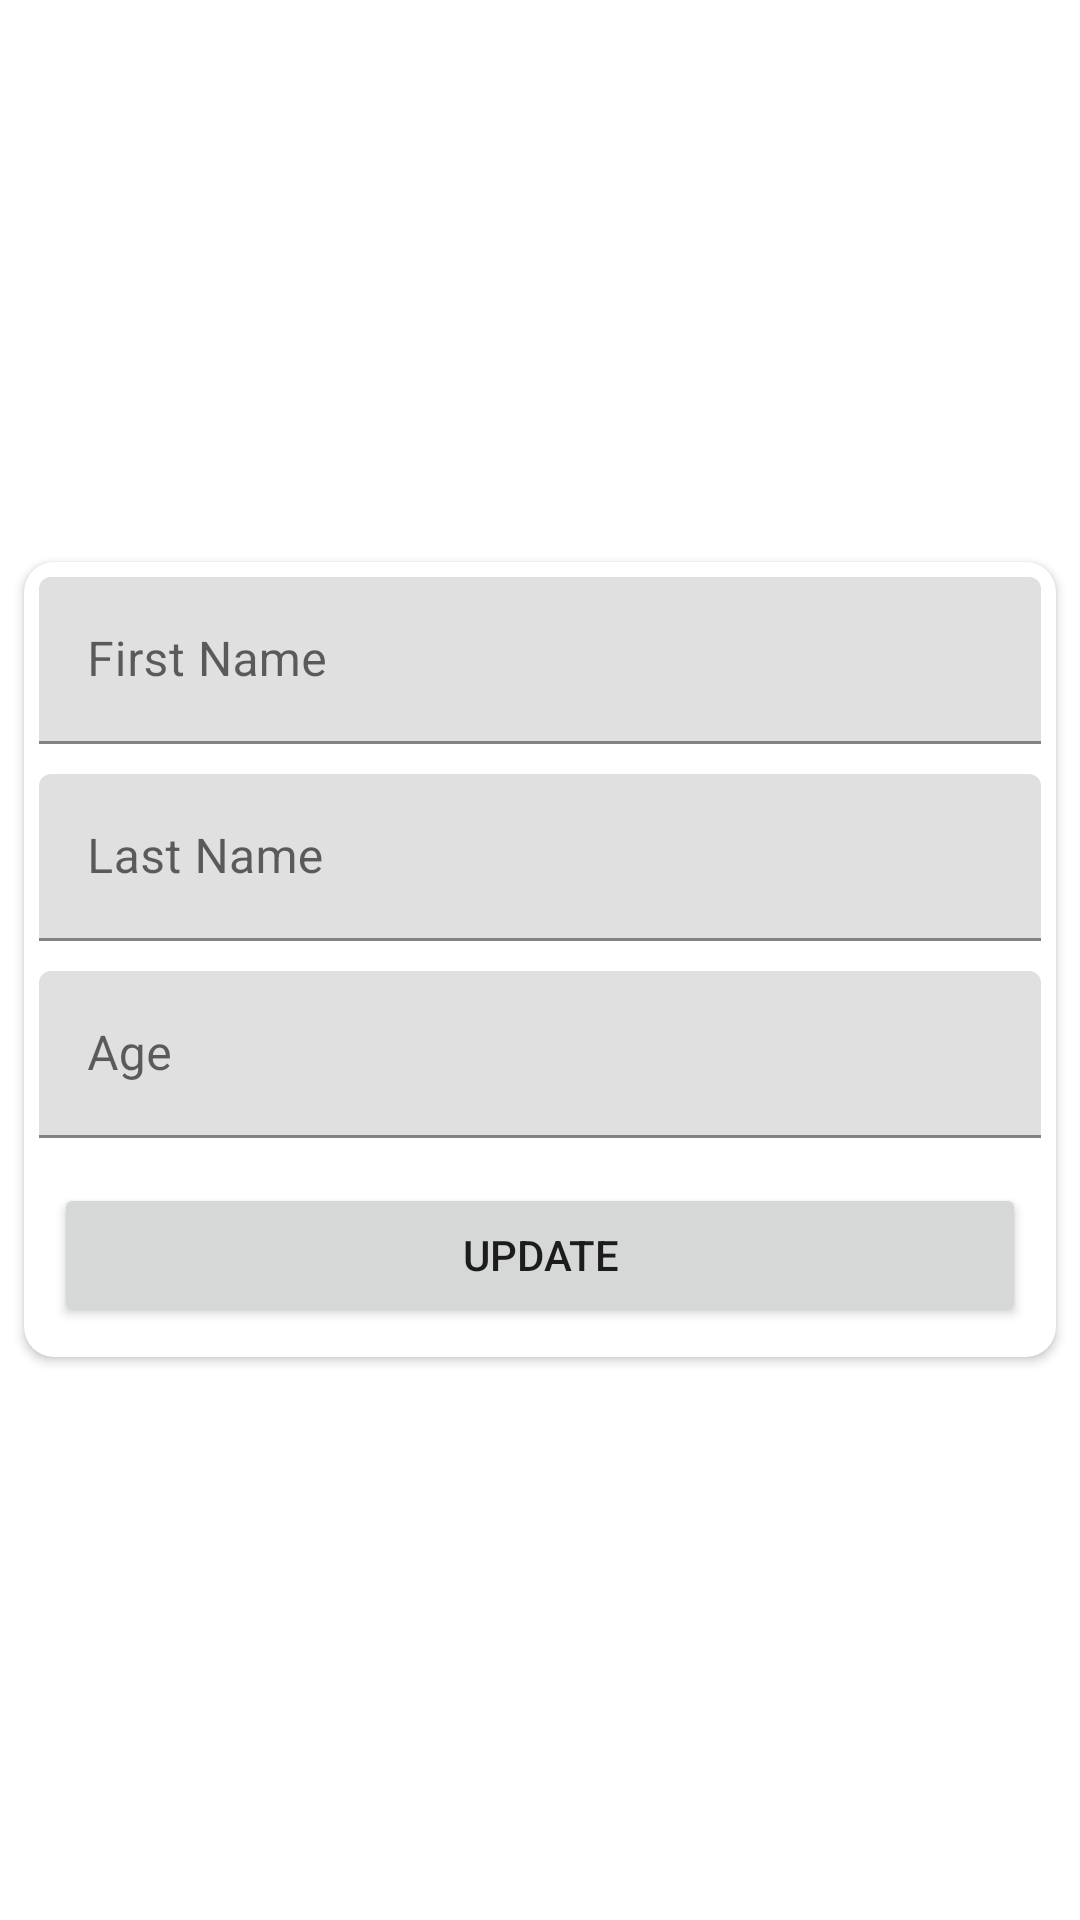

This screen was rendered from an Android layout file. Write that file and the resources it references.
<!-- AndroidManifest.xml: application theme Theme.Room_app -->
<!-- res/layout/fragment_update.xml -->
<?xml version="1.0" encoding="utf-8"?>
<RelativeLayout xmlns:android="http://schemas.android.com/apk/res/android"
    xmlns:tools="http://schemas.android.com/tools"
    android:layout_width="match_parent"
    android:layout_height="match_parent"
    xmlns:app="http://schemas.android.com/apk/res-auto"
    tools:context=".Fragments.UpdateFragment">

    <androidx.cardview.widget.CardView
        android:layout_width="match_parent"
        android:layout_height="wrap_content"
        android:elevation="3dp"
        android:layout_margin="8dp"
        app:cardCornerRadius="10dp"
        android:layout_centerInParent="true">

        <LinearLayout
            android:layout_width="match_parent"
            android:layout_height="wrap_content"
            android:orientation="vertical">

            <com.google.android.material.textfield.TextInputLayout
                android:layout_width="match_parent"
                android:layout_height="wrap_content"
                android:hint="First Name"
                android:layout_margin="5dp"
                android:id="@+id/first_name_update">

                <com.google.android.material.textfield.TextInputEditText
                    android:layout_width="match_parent"
                    android:layout_height="wrap_content"/>
            </com.google.android.material.textfield.TextInputLayout>
            <com.google.android.material.textfield.TextInputLayout
                android:layout_width="match_parent"
                android:layout_height="wrap_content"
                android:hint="Last Name"
                android:layout_margin="5dp"
                android:id="@+id/last_name_update">

                <com.google.android.material.textfield.TextInputEditText
                    android:layout_width="match_parent"
                    android:layout_height="wrap_content"/>
            </com.google.android.material.textfield.TextInputLayout>
            <com.google.android.material.textfield.TextInputLayout
                android:layout_width="match_parent"
                android:layout_height="wrap_content"
                android:hint="Age"
                android:layout_margin="5dp"
                android:id="@+id/age_update">

                <com.google.android.material.textfield.TextInputEditText
                    android:layout_width="match_parent"
                    android:layout_height="wrap_content"
                    android:inputType="number"/>
            </com.google.android.material.textfield.TextInputLayout>

            <Button
                android:layout_width="match_parent"
                android:layout_height="match_parent"
                android:layout_margin="10dp"
                android:text="Update"
                android:id="@+id/btn_update"/>
        </LinearLayout>
    </androidx.cardview.widget.CardView>


</RelativeLayout>
<!-- resources referenced by this layout -->
<resources>
  <style name="Theme.Room_app" parent="Theme.MaterialComponents.DayNight.DarkActionBar">
          
          <item name="colorPrimary">@color/purple_500</item>
          <item name="colorPrimaryVariant">@color/purple_700</item>
          <item name="colorOnPrimary">@color/white</item>
          
          <item name="colorSecondary">@color/teal_200</item>
          <item name="colorSecondaryVariant">@color/teal_700</item>
          <item name="colorOnSecondary">@color/black</item>
          
          <item name="android:statusBarColor" tools:targetApi="l">?attr/colorPrimaryVariant</item>
          
      </style>
  <!-- not gathered from this repository: default colours our renderer supplied (Android Studio template values) -->
  <color name="purple_500">#FF6200EE</color>
  <color name="purple_700">#FF3700B3</color>
  <color name="teal_200">#FF03DAC5</color>
  <color name="teal_700">#FF018786</color>
  <color name="black">#FF000000</color>
  <color name="white">#FFFFFFFF</color>
</resources>
